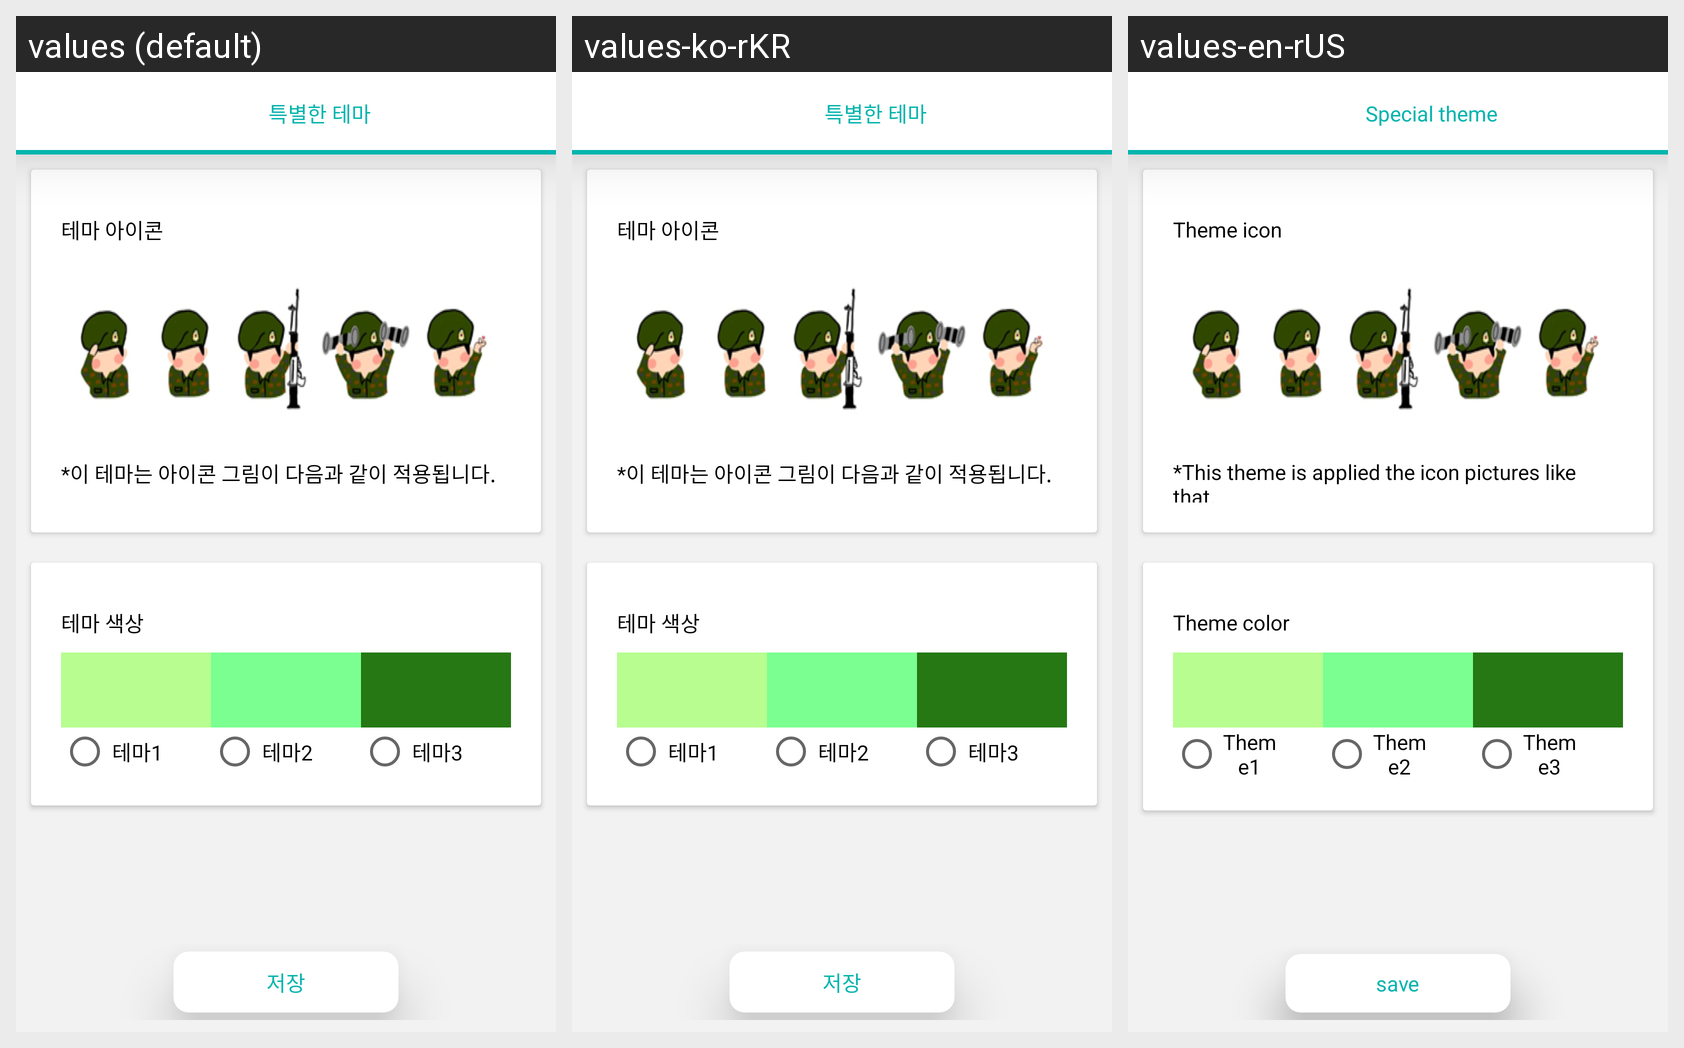

Strings drawn on this Android screen and how each of the app's shown locales translates them:
Android screen res/layout/activity_special_theme_setting.xml rendered under 3 locales, left to right: values (default), values-ko-rKR, values-en-rUS. Device: Nexus 5 (rendered at 1080×1920; each locale shown at half size, 540×960, under a caption strip naming it); theme AppTheme.
Strings drawn on this screen, with the default value and each locale's value (text and hints the layout hard-codes, and strings that could not be matched under every locale, appear in the picture but are not listed):

special_theme
  values: 특별한 테마
  values-ko-rKR: 특별한 테마
  values-en-rUS: Special theme

theme_icon
  values: 테마 아이콘
  values-ko-rKR: 테마 아이콘
  values-en-rUS: Theme icon

account
  values: *이 테마는 아이콘 그림이 다음과 같이 적용됩니다.
  values-ko-rKR: *이 테마는 아이콘 그림이 다음과 같이 적용됩니다.
  values-en-rUS: *This theme is applied the icon pictures like that.

theme_color
  values: 테마 색상
  values-ko-rKR: 테마 색상
  values-en-rUS: Theme color

light_green
  values: 테마1
  values-ko-rKR: 테마1
  values-en-rUS: Theme1

green
  values: 테마2
  values-ko-rKR: 테마2
  values-en-rUS: Theme2

dark_green
  values: 테마3
  values-ko-rKR: 테마3
  values-en-rUS: Theme3

save
  values: 저장
  values-ko-rKR: 저장
  values-en-rUS: save
